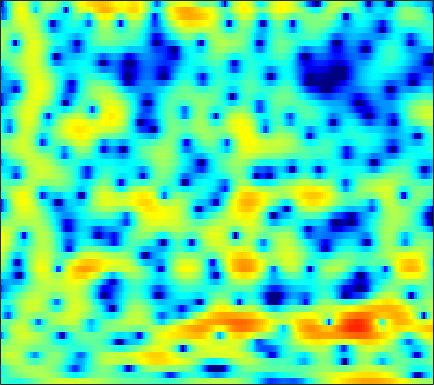

Data behind this chart, as committed beside it:
-3.0992, -3.162, -3.2796, -3.4404, -3.5691, -3.7434, -3.8883, -3.9507, -3.9582, -3.8432, -3.6243, -3.3705, -2.9332, -2.4088, -1.9733, -1.3716, -0.77049, -0.3268, 0.22409, 0.73787, 1.1941, 1.4979, 1.8585, 2.1661
-4.306, -3.752, -3.069, -2.444, -2.019, -1.507, -1.053, -0.7423, -0.3659, -0.02727, 0.2772, 0.488, 0.742, 0.9688, 1.117, 1.291, 1.429, 1.505, 1.563, 1.569, 1.514, 1.429, 1.249, 0.9903
-5.077, -3.993, -2.769, -1.764, -1.136, -0.4362, 0.1156, 0.4486, 0.801, 1.06, 1.242, 1.339, 1.422, 1.469, 1.484, 1.49, 1.472, 1.446, 1.384, 1.284, 1.135, 0.9752, 0.6916, 0.3046
-0.4303, 0.1573, 0.8417, 1.391, 1.699, 1.973, 2.079, 2.042, 1.835, 1.439, 0.8634, 0.3266, -0.5029, -1.384, -1.984, -2.534, -2.619, -2.389, -1.811, -1.133, -0.5012, -0.1232, 0.2237, 0.3658
1.366, 1.834, 2.335, 2.687, 2.847, 2.913, 2.801, 2.576, 2.08, 1.323, 0.2577, -0.7932, -2.585, -4.962, -7.115, -9.737, -9.584, -7.748, -5.195, -3.194, -1.751, -0.9553, -0.2204, 0.222
0.309, 0.6525, 1.053, 1.379, 1.564, 1.726, 1.788, 1.76, 1.627, 1.38, 1.034, 0.7178, 0.2628, -0.208, -0.5117, -0.8269, -1.004, -1.049, -1.023, -0.9375, -0.8541, -0.8053, -0.8053, -0.8871
-1.611, -1.277, -0.7357, -0.1157, 0.3438, 0.9058, 1.379, 1.663, 1.93, 2.079, 2.114, 2.075, 1.961, 1.784, 1.624, 1.365, 1.072, 0.8342, 0.4894, 0.1006, -0.3624, -0.7683, -1.417, -2.149
-10.62, -8, -4.763, -2.333, -0.9304, 0.5286, 1.593, 2.184, 2.746, 3.074, 3.21, 3.204, 3.061, 2.798, 2.542, 2.155, 1.744, 1.432, 0.9867, 0.5117, -0.04756, -0.5609, -1.434, -2.626
-3.887, -3.276, -2.014, -0.6685, 0.2495, 1.287, 2.098, 2.545, 2.94, 3.084, 2.979, 2.716, 2.099, 1.203, 0.3519, -0.9305, -2.162, -2.807, -2.997, -2.534, -1.838, -1.366, -0.9574, -0.8353
-0.681, -1.003, -1.175, -1.04, -0.7338, -0.1569, 0.5104, 0.9893, 1.503, 1.779, 1.744, 1.48, 0.733, -0.5364, -1.948, -4.666, -8.697, -12.06, -10.81, -6.567, -3.574, -2.008, -0.5242, 0.4717
-4.62, -6.706, -10.24, -12.75, -11.07, -7.252, -4.231, -2.522, -0.8209, 0.3386, 1.066, 1.35, 1.454, 1.288, 1.019, 0.5714, 0.1415, -0.09596, -0.2142, -0.1059, 0.1539, 0.3625, 0.612, 0.8243
-4.247, -5.338, -6.584, -6.953, -6.426, -4.929, -3.141, -1.872, -0.4196, 0.7397, 1.612, 2.11, 2.576, 2.829, 2.916, 2.894, 2.738, 2.543, 2.177, 1.674, 1.006, 0.3669, -0.6757, -1.927
-4.428, -4.298, -3.963, -3.472, -2.987, -2.226, -1.356, -0.6816, 0.186, 0.9758, 1.682, 2.131, 2.615, 2.952, 3.112, 3.192, 3.109, 2.936, 2.543, 1.914, 1, 0.08264, -1.542, -3.855
-9.352, -8.174, -6.79, -5.612, -4.816, -3.826, -2.915, -2.277, -1.473, -0.7145, -0.01744, 0.4607, 1.023, 1.497, 1.787, 2.069, 2.229, 2.257, 2.171, 1.948, 1.582, 1.233, 0.6831, 0.1159
-12.39, -10.81, -9.191, -7.939, -7.167, -6.285, -5.536, -4.998, -4.274, -3.498, -2.689, -2.062, -1.244, -0.4618, 0.0709, 0.6934, 1.195, 1.489, 1.765, 1.929, 1.994, 1.99, 1.942, 1.89
-9.772, -9.212, -8.683, -8.385, -8.319, -8.448, -8.669, -8.761, -8.558, -7.789, -6.494, -5.332, -3.725, -2.239, -1.252, -0.1149, 0.7965, 1.34, 1.893, 2.254, 2.457, 2.526, 2.541, 2.498
-5.605, -5.617, -5.933, -6.676, -7.571, -9.312, -11.97, -15.16, -24.07, -20.66, -12.27, -8.622, -5.123, -2.529, -0.9963, 0.6426, 1.863, 2.548, 3.171, 3.48, 3.498, 3.337, 2.915, 2.299
-0.8945, -1.406, -2.38, -3.719, -4.917, -6.686, -8.483, -9.565, -10.09, -9.255, -7.302, -5.45, -2.984, -0.7755, 0.6588, 2.227, 3.416, 4.052, 4.562, 4.678, 4.392, 3.87, 2.711, 0.8675
1.339, 0.4637, -1.035, -2.966, -4.777, -7.941, -12.5, -17.42, -18.59, -12.2, -7.851, -5.419, -2.832, -0.7673, 0.5157, 1.904, 2.937, 3.484, 3.914, 4.002, 3.733, 3.292, 2.385, 1.137
2.715, 1.873, 0.5531, -1.004, -2.345, -4.27, -6.137, -7.176, -7.448, -6.504, -4.954, -3.703, -2.12, -0.7125, 0.2203, 1.266, 2.078, 2.523, 2.899, 3.021, 2.878, 2.618, 2.074, 1.333
3.795, 3.184, 2.258, 1.216, 0.3992, -0.6777, -1.678, -2.294, -2.865, -3.097, -2.937, -2.598, -1.908, -1.045, -0.3717, 0.4859, 1.218, 1.652, 2.035, 2.181, 2.092, 1.865, 1.35, 0.5993
4.59, 4.154, 3.435, 2.566, 1.802, 0.627, -0.7123, -1.843, -3.486, -5.076, -6.092, -6.055, -4.906, -3.207, -1.95, -0.5158, 0.5883, 1.204, 1.742, 1.974, 1.915, 1.685, 1.139, 0.3383
4.47, 4.241, 3.782, 3.121, 2.467, 1.342, -0.168, -1.651, -4.327, -8.42, -15.07, -15.45, -8.745, -4.575, -2.512, -0.5512, 0.7539, 1.412, 1.937, 2.113, 1.97, 1.667, 1.024, 0.1114
2.456, 2.547, 2.538, 2.361, 2.125, 1.654, 0.9989, 0.4189, -0.437, -1.233, -1.705, -1.72, -1.27, -0.5162, 0.1051, 0.8389, 1.383, 1.629, 1.735, 1.586, 1.186, 0.7244, -0.1175, -1.219
-0.7321, -0.2858, 0.2407, 0.6822, 0.9521, 1.218, 1.387, 1.465, 1.501, 1.522, 1.548, 1.591, 1.683, 1.787, 1.854, 1.868, 1.784, 1.631, 1.296, 0.7919, 0.1098, -0.5115, -1.508, -2.682
-4.766, -3.965, -2.775, -1.533, -0.6576, 0.3814, 1.253, 1.772, 2.322, 2.713, 2.954, 3.048, 3.059, 2.956, 2.794, 2.469, 2.013, 1.594, 0.9155, 0.1142, -0.8152, -1.597, -2.725, -3.951
-12.87, -10.78, -7.253, -4.163, -2.267, -0.2314, 1.32, 2.222, 3.129, 3.72, 4.05, 4.133, 4.04, 3.726, 3.354, 2.713, 1.907, 1.216, 0.2009, -0.909, -2.1, -3.074, -4.505, -6.12
-13.96, -11.35, -7.14, -3.688, -1.647, 0.5213, 2.146, 3.091, 4.008, 4.58, 4.83, 4.808, 4.51, 3.887, 3.215, 2.033, 0.5698, -0.6604, -2.304, -3.744, -4.859, -5.596, -6.743, -8.445
-4.486, -3.504, -2.057, -0.5615, 0.4958, 1.772, 2.83, 3.479, 4.13, 4.541, 4.668, 4.564, 4.123, 3.294, 2.357, 0.5606, -2.024, -4.735, -10.04, -16.57, -12.78, -9.748, -7.662, -6.915
-1.925, -1.368, -0.654, 0.00207, 0.4767, 1.062, 1.619, 2.009, 2.482, 2.868, 3.118, 3.184, 3.04, 2.578, 1.982, 0.8242, -0.7834, -2.27, -4.328, -5.663, -5.486, -4.769, -3.709, -2.95
-2.229, -2.119, -2.073, -2.155, -2.281, -2.48, -2.545, -2.397, -1.837, -0.979, -0.01997, 0.6259, 1.299, 1.689, 1.804, 1.742, 1.464, 1.189, 0.8059, 0.5188, 0.3823, 0.3799, 0.4475, 0.5365
-4.026, -4.172, -4.614, -5.457, -6.51, -8.685, -12.1, -14.4, -11.79, -7.282, -3.997, -2.207, -0.4389, 0.7992, 1.454, 2.035, 2.377, 2.515, 2.582, 2.559, 2.477, 2.399, 2.26, 2.095
-6.601, -6.294, -6.105, -6.342, -6.861, -8.021, -9.425, -9.921, -8.611, -6.01, -3.509, -1.956, -0.3079, 0.9209, 1.614, 2.274, 2.705, 2.898, 3.017, 3.006, 2.886, 2.73, 2.449, 2.089
-9.475, -7.587, -5.869, -4.779, -4.205, -3.661, -3.154, -2.735, -2.008, -1.12, -0.1757, 0.5051, 1.304, 1.937, 2.296, 2.633, 2.802, 2.832, 2.77, 2.599, 2.336, 2.063, 1.605, 1.008
-6.158, -4.812, -3.323, -2.126, -1.394, -0.5722, 0.1177, 0.5912, 1.151, 1.65, 2.07, 2.325, 2.554, 2.645, 2.614, 2.461, 2.19, 1.94, 1.567, 1.179, 0.783, 0.4761, -0.01801, -0.6799
-1.614, -1.145, -0.4732, 0.2127, 0.6974, 1.315, 1.859, 2.226, 2.629, 2.915, 3.059, 3.051, 2.87, 2.467, 2.01, 1.176, 0.1501, -0.6894, -1.747, -2.474, -2.721, -2.646, -2.446, -2.375
-0.1035, 0.04139, 0.3175, 0.6668, 0.9878, 1.467, 1.989, 2.354, 2.787, 3.086, 3.19, 3.103, 2.727, 1.995, 1.169, -0.3952, -2.67, -5.057, -9.626, -15.02, -11.75, -8.309, -5.291, -3.471
-1.523, -1.722, -1.97, -2.03, -1.819, -1.178, -0.2191, 0.5582, 1.512, 2.248, 2.689, 2.804, 2.631, 2.062, 1.359, 0.0316, -1.784, -3.438, -5.776, -7.314, -6.925, -5.762, -4.02, -2.491
-4.418, -5.453, -7.685, -10.76, -12, -8.92, -4.976, -2.662, -0.3796, 1.201, 2.215, 2.661, 2.874, 2.692, 2.317, 1.538, 0.5285, -0.3175, -1.426, -2.322, -2.811, -2.888, -2.57, -1.845
-4.8, -5.622, -7.221, -9.012, -9.377, -7.354, -4.25, -2.186, 0.006692, 1.633, 2.749, 3.291, 3.657, 3.633, 3.37, 2.709, 1.7, 0.7091, -0.907, -2.866, -4.98, -6.242, -6.544, -5.156
-4.269, -4.228, -4.056, -3.671, -3.158, -2.17, -0.9469, 0.04772, 1.304, 2.4, 3.262, 3.719, 4.063, 4.08, 3.866, 3.256, 2.219, 1.125, -0.8825, -3.772, -8.079, -12.86, -14.86, -9.162
-6.916, -6.361, -5.376, -4.231, -3.342, -2.13, -0.9461, -0.08261, 1.01, 1.988, 2.812, 3.304, 3.764, 3.969, 3.942, 3.64, 3.027, 2.369, 1.225, -0.137, -1.561, -2.475, -3.281, -3.614
-15.81, -12.69, -9.508, -7.172, -5.803, -4.265, -2.901, -1.957, -0.7331, 0.4325, 1.505, 2.224, 3.018, 3.593, 3.863, 3.999, 3.886, 3.635, 3.124, 2.434, 1.606, 0.9257, -0.05478, -1.154
-14.08, -12.53, -10.56, -9.105, -8.299, -7.493, -6.69, -5.9, -4.466, -2.725, -0.9396, 0.2992, 1.713, 2.824, 3.449, 4.017, 4.293, 4.32, 4.138, 3.725, 3.106, 2.499, 1.514, 0.3093
-9.281, -9.303, -9.328, -9.673, -10.34, -12.14, -15.59, -17.82, -13.14, -7.688, -3.862, -1.713, 0.4959, 2.112, 3.016, 3.871, 4.375, 4.555, 4.543, 4.274, 3.768, 3.243, 2.351, 1.248
-8.707, -8.498, -8.359, -8.503, -8.897, -9.788, -10.76, -10.77, -8.87, -5.894, -3.09, -1.323, 0.5972, 2.059, 2.892, 3.69, 4.168, 4.333, 4.32, 4.061, 3.575, 3.08, 2.253, 1.253
-9.991, -8.707, -7.419, -6.479, -5.926, -5.288, -4.598, -3.971, -2.939, -1.712, -0.4203, 0.5111, 1.618, 2.528, 3.058, 3.547, 3.788, 3.805, 3.626, 3.226, 2.63, 2.064, 1.19, 0.2049
-8.998, -7.358, -5.676, -4.38, -3.565, -2.616, -1.748, -1.11, -0.2708, 0.566, 1.372, 1.935, 2.592, 3.104, 3.372, 3.553, 3.512, 3.333, 2.883, 2.201, 1.3, 0.496, -0.7004, -1.96
-4.68, -3.942, -3.034, -2.22, -1.67, -0.9848, -0.3254, 0.179, 0.8608, 1.542, 2.191, 2.636, 3.134, 3.484, 3.626, 3.632, 3.396, 3.051, 2.335, 1.304, -0.07765, -1.356, -3.422, -5.858
-1.354, -1.227, -1.103, -1.028, -0.9787, -0.8702, -0.6146, -0.2927, 0.3299, 1.096, 1.903, 2.469, 3.105, 3.551, 3.735, 3.759, 3.505, 3.111, 2.306, 1.13, -0.4607, -1.992, -4.639, -8.312
0.5901, 0.2518, -0.4153, -1.369, -2.256, -3.536, -4.437, -4.376, -3.145, -1.311, 0.4422, 1.543, 2.692, 3.471, 3.826, 4.004, 3.865, 3.55, 2.87, 1.895, 0.632, -0.4976, -2.2, -4.03
1.517, 0.9328, -0.1958, -1.879, -3.704, -7.525, -15.52, -20.3, -8.826, -3.744, -0.7037, 0.875, 2.356, 3.304, 3.728, 3.962, 3.861, 3.6, 3.011, 2.2, 1.196, 0.3677, -0.7799, -1.897
1.574, 1.13, 0.3932, -0.5021, -1.261, -2.247, -2.852, -2.781, -1.935, -0.6106, 0.7375, 1.612, 2.499, 3.07, 3.285, 3.311, 3.041, 2.659, 1.927, 0.9604, -0.1722, -1.095, -2.314, -3.398
0.8086, 0.5815, 0.3528, 0.2263, 0.2058, 0.3069, 0.5433, 0.8277, 1.31, 1.856, 2.374, 2.696, 2.995, 3.09, 3.02, 2.727, 2.192, 1.6, 0.5647, -0.8108, -2.565, -4.156, -6.599, -8.959
-1.721, -1.933, -1.743, -1.094, -0.4202, 0.5398, 1.454, 2.058, 2.732, 3.225, 3.517, 3.597, 3.534, 3.276, 2.974, 2.429, 1.742, 1.118, 0.06938, -1.33, -3.281, -5.241, -9.009, -15.06
-9.395, -11.3, -9.365, -5.427, -2.947, -0.3765, 1.534, 2.602, 3.606, 4.162, 4.307, 4.158, 3.624, 2.807, 2.081, 1.151, 0.4592, 0.1651, -0.1095, -0.4766, -1.104, -1.805, -2.938, -4.074
-11.79, -12.67, -10.31, -6.138, -3.309, -0.3155, 1.912, 3.139, 4.233, 4.74, 4.654, 4.181, 2.91, 0.751, -1.62, -5.798, -7.621, -5.309, -2.181, -0.2661, 0.732, 1.034, 1.039, 0.6878
-19.2, -13.45, -8.662, -5.159, -3.019, -0.6634, 1.191, 2.236, 3.19, 3.648, 3.583, 3.162, 2.081, 0.3157, -1.479, -4.076, -5.001, -3.853, -1.698, -0.01208, 1.036, 1.493, 1.72, 1.605
